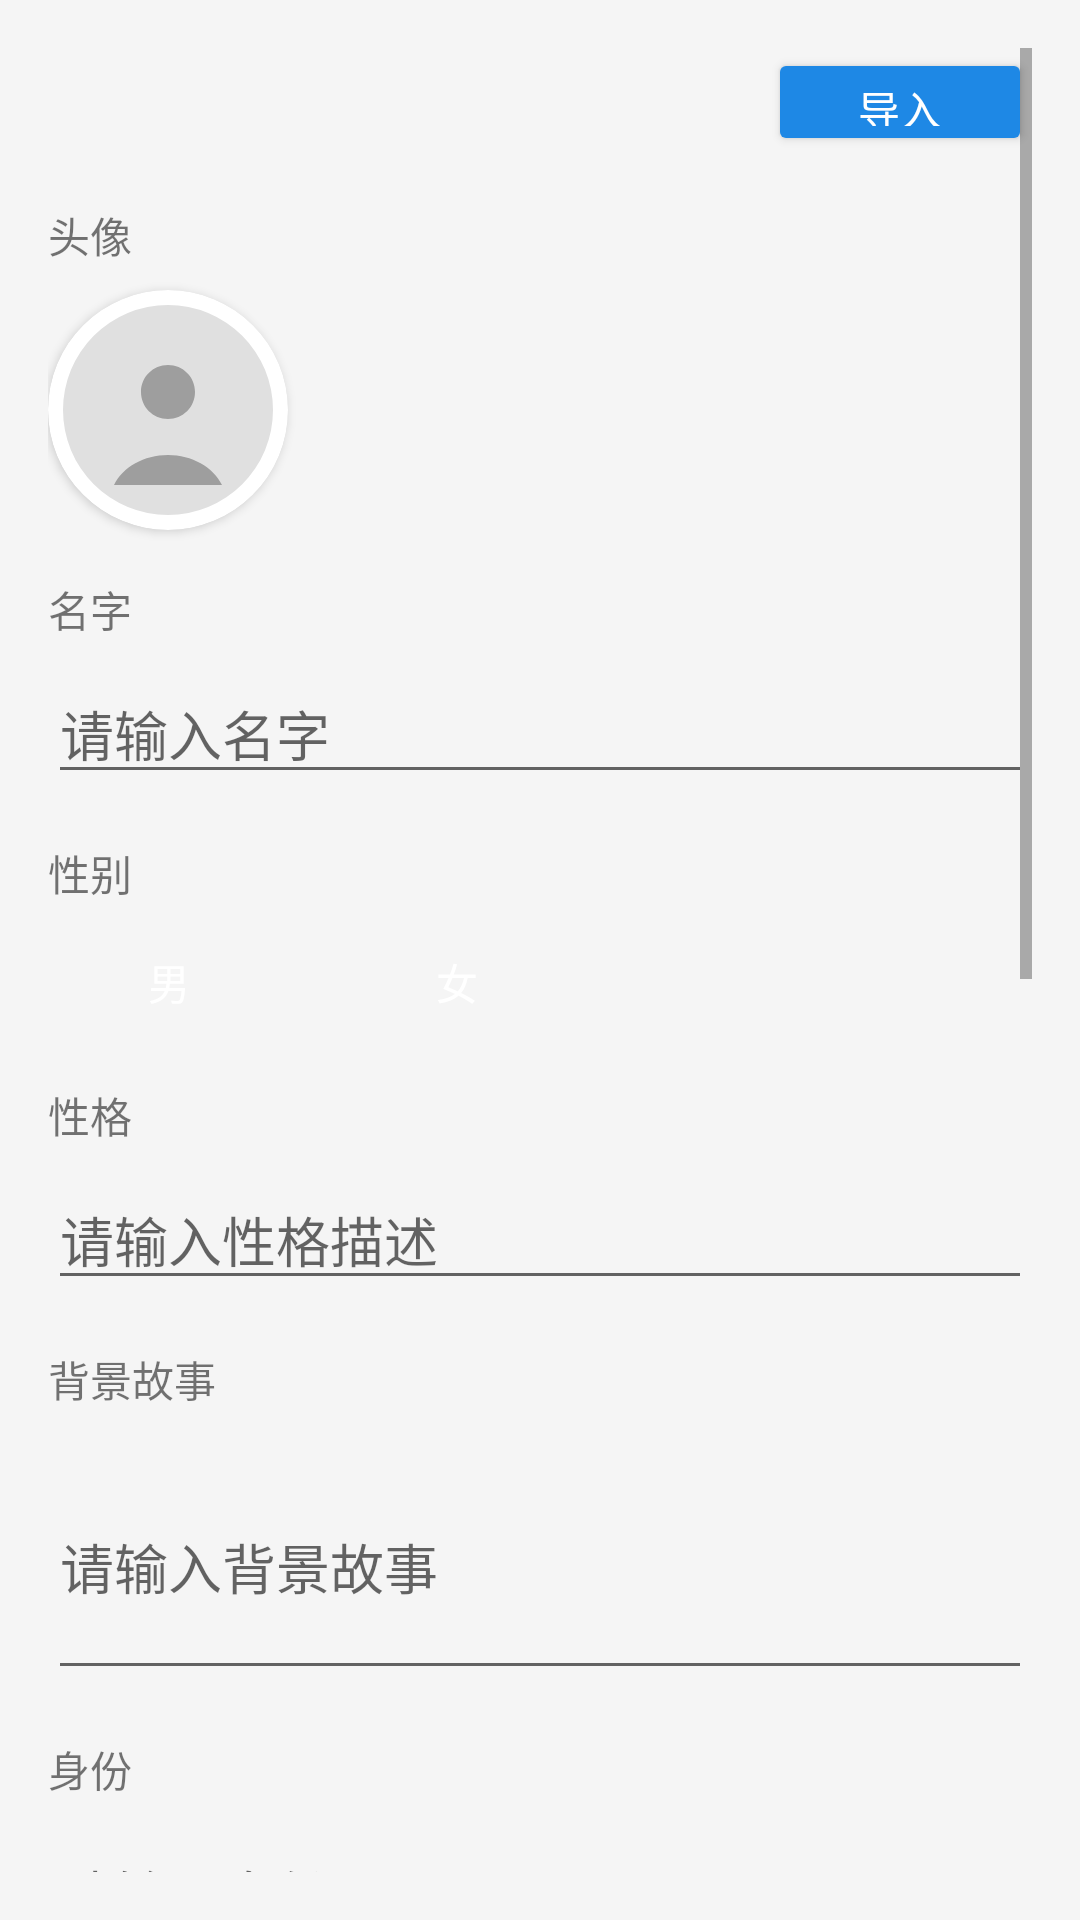

Layout XML and referenced resources for this Android screen:
<!-- AndroidManifest.xml: application theme Theme.AIPC -->
<!-- res/layout/fragment_create.xml -->
<?xml version="1.0" encoding="utf-8"?>
<ScrollView xmlns:android="http://schemas.android.com/apk/res/android"
    xmlns:app="http://schemas.android.com/apk/res-auto"
    android:layout_width="match_parent"
    android:layout_height="match_parent"
    android:padding="16dp">

    <LinearLayout
        android:layout_width="match_parent"
        android:layout_height="wrap_content"
        android:orientation="vertical">

        
        <RelativeLayout
            android:layout_width="match_parent"
            android:layout_height="wrap_content"
            android:layout_marginBottom="16dp">

            <Button
                android:id="@+id/btnImport"
                android:layout_width="wrap_content"
                android:layout_height="36dp"
                android:layout_alignParentEnd="true"
                android:backgroundTint="@color/primary_color"
                android:text="导入"
                android:textColor="#FFFFFF"
                app:cornerRadius="18dp"
                android:paddingStart="16dp"
                android:paddingEnd="16dp" />
        </RelativeLayout>

        
        <TextView
            android:layout_width="wrap_content"
            android:layout_height="wrap_content"
            android:text="头像"
            android:layout_marginBottom="8dp" />

        <androidx.cardview.widget.CardView
            android:id="@+id/cvAvatar"
            android:layout_width="80dp"
            android:layout_height="80dp"
            app:cardCornerRadius="40dp"
            app:cardElevation="2dp"
            android:layout_marginBottom="16dp">

            <ImageView
                android:id="@+id/ivAvatar"
                android:layout_width="match_parent"
                android:layout_height="match_parent"
                android:src="@drawable/ic_default_avatar"
                android:scaleType="centerCrop" />
        </androidx.cardview.widget.CardView>

        
        <TextView
            android:layout_width="wrap_content"
            android:layout_height="wrap_content"
            android:text="名字"
            android:layout_marginBottom="8dp" />

        <EditText
            android:id="@+id/etName"
            android:layout_width="match_parent"
            android:layout_height="wrap_content"
            android:hint="请输入名字"
            android:inputType="textPersonName"
            android:layout_marginBottom="16dp" />

        
        <TextView
            android:layout_width="wrap_content"
            android:layout_height="wrap_content"
            android:text="性别"
            android:layout_marginBottom="8dp" />

        <LinearLayout
            android:layout_width="match_parent"
            android:layout_height="wrap_content"
            android:orientation="horizontal"
            android:layout_marginBottom="16dp">

            <Button
                android:id="@+id/btnMale"
                style="@style/SexButtonStyle"
                android:layout_width="80dp"
                android:layout_height="36dp"
                android:layout_marginEnd="16dp"
                android:text="男"
                android:textColor="#FFFFFF" />

            <Button
                android:id="@+id/btnFemale"
                style="@style/SexButtonStyle"
                android:layout_width="80dp"
                android:layout_height="36dp"
                android:text="女"
                android:textColor="#FFFFFF" />
        </LinearLayout>

        
        <TextView
            android:layout_width="wrap_content"
            android:layout_height="wrap_content"
            android:text="性格"
            android:layout_marginBottom="8dp" />

        <EditText
            android:id="@+id/etPersonality"
            android:layout_width="match_parent"
            android:layout_height="wrap_content"
            android:hint="请输入性格描述"
            android:layout_marginBottom="16dp" />

        
        <TextView
            android:layout_width="wrap_content"
            android:layout_height="wrap_content"
            android:text="背景故事"
            android:layout_marginBottom="8dp" />

        <EditText
            android:id="@+id/etBackstory"
            android:layout_width="match_parent"
            android:layout_height="wrap_content"
            android:hint="请输入背景故事"
            android:inputType="textMultiLine"
            android:minLines="3"
            android:layout_marginBottom="16dp" />

        
        <TextView
            android:layout_width="wrap_content"
            android:layout_height="wrap_content"
            android:text="身份"
            android:layout_marginBottom="8dp" />

        <EditText
            android:id="@+id/etIdentity"
            android:layout_width="match_parent"
            android:layout_height="wrap_content"
            android:hint="请输入身份"
            android:layout_marginBottom="16dp" />

        
        <TextView
            android:layout_width="wrap_content"
            android:layout_height="wrap_content"
            android:text="年龄"
            android:layout_marginBottom="8dp" />

        <EditText
            android:id="@+id/etAge"
            android:layout_width="match_parent"
            android:layout_height="wrap_content"
            android:hint="请输入年龄"
            android:inputType="number"
            android:layout_marginBottom="16dp" />

        
        <TextView
            android:layout_width="wrap_content"
            android:layout_height="wrap_content"
            android:text="爱好"
            android:layout_marginBottom="8dp" />

        <EditText
            android:id="@+id/etHobby"
            android:layout_width="match_parent"
            android:layout_height="wrap_content"
            android:hint="请输入爱好"
            android:layout_marginBottom="16dp" />

        
        <TextView
            android:layout_width="wrap_content"
            android:layout_height="wrap_content"
            android:text="音色"
            android:layout_marginBottom="8dp" />

        <LinearLayout
            android:id="@+id/llVoiceSelector"
            android:layout_width="match_parent"
            android:layout_height="wrap_content"
            android:orientation="vertical"
            android:gravity="center_horizontal"
            android:clickable="true"
            android:focusable="true"
            android:background="?attr/selectableItemBackground">

            <ImageButton
                android:id="@+id/btnVoice"
                android:layout_width="60dp"
                android:layout_height="60dp"
                android:src="@drawable/voice"
                android:scaleType="centerInside"
                android:background="@drawable/bg_voice_button"
                android:padding="8dp" />

            <TextView
                android:id="@+id/tvVoiceStatus"
                android:layout_width="wrap_content"
                android:layout_height="wrap_content"
                android:text="(暂未选择)"
                android:textSize="12sp"
                android:textColor="#888888"
                android:layout_marginTop="4dp" />
        </LinearLayout>

        
        <TextView
            android:layout_width="wrap_content"
            android:layout_height="wrap_content"
            android:text="背景图描述"
            android:layout_marginTop="16dp"
            android:layout_marginBottom="8dp" />

        <EditText
            android:id="@+id/etBackgroundPrompt"
            android:layout_width="match_parent"
            android:layout_height="wrap_content"
            android:hint="输入用于生成聊天背景的提示词（如：唯美风景，治愈系，柔和光影）"
            android:inputType="textMultiLine"
            android:minLines="2"
            android:layout_marginBottom="16dp" />

        <TextView
            android:layout_width="wrap_content"
            android:layout_height="wrap_content"
            android:text="背景音乐"
            android:layout_marginTop="16dp"
            android:layout_marginBottom="8dp" />
        <Button
            android:id="@+id/btnImportBgMusic"
            android:layout_width="match_parent"
            android:layout_height="wrap_content"
            android:text="导入音频"
            android:backgroundTint="#2196F3" />
        <TextView
            android:id="@+id/tvBgMusicName"
            android:layout_width="match_parent"
            android:layout_height="wrap_content"
            android:text="(未导入)"
            android:textColor="#888888"
            android:textSize="12sp" />
        
        <Button
            android:id="@+id/btnCreate"
            android:layout_width="wrap_content"
            android:layout_height="44dp"
            android:layout_gravity="center_horizontal"
            android:backgroundTint="#4CAF50"
            android:text="创建"
            android:textColor="#FFFFFF"
            app:cornerRadius="22dp"
            android:paddingStart="32dp"
            android:paddingEnd="32dp"
            android:layout_marginTop="16dp" />

    </LinearLayout>
</ScrollView>
<!-- resources referenced by this layout -->
<resources>
  <color name="primary_color">#1E88E5</color>
  <!-- drawable bg_voice_button (drawable) -->
  <shape xmlns:android="http://schemas.android.com/apk/res/android"
      android:shape="rectangle">
      <solid android:color="#EEEEEE" />
      <corners android:radius="16dp" />
      <stroke android:width="1dp" android:color="#CCCCCC" />
  </shape>
  <!-- drawable ic_default_avatar (drawable) -->
  <vector xmlns:android="http://schemas.android.com/apk/res/android"
      android:width="80dp"
      android:height="80dp"
      android:viewportWidth="80"
      android:viewportHeight="80">
      <path
          android:fillColor="#E0E0E0"
          android:pathData="M40,40m-35,0a35,35 0 1,1 70,0a35,35 0 1,1 -70,0" />
      <path
          android:fillColor="#9E9E9E"
          android:pathData="M40,25c-5,0 -9,4 -9,9s4,9 9,9 9,-4 9,-9 -4,-9 -9,-9zM40,55c-8,0 -15,4 -18,10h36c-3,-6 -10,-10 -18,-10z" />
  </vector>
  <!-- drawable voice: png bitmap (drawable, 63257 bytes) -->
  <style name="SexButtonStyle" parent="Widget.MaterialComponents.Button">
          <item name="android:textAllCaps">false</item>
          <item name="cornerRadius">8dp</item>
          <item name="android:insetTop">0dp</item>
          <item name="android:insetBottom">0dp</item>
          <item name="android:minHeight">0dp</item>
      </style>
  <style name="Theme.AIPC" parent="Theme.MaterialComponents.DayNight.NoActionBar">
          <item name="android:statusBarColor">@color/status_bar_color</item>
          <item name="android:navigationBarColor">@color/navigation_bar_color</item>
          <item name="colorPrimary">@color/primary_color</item>
          <item name="colorPrimaryDark">@color/primary_dark</item>
          <item name="colorAccent">@color/accent_color</item>
          <item name="android:windowBackground">@color/background_color</item>
      </style>
  <color name="status_bar_color">#000000</color>
  <color name="navigation_bar_color">#FFFFFF</color>
  <color name="primary_dark">#0D47A1</color>
  <color name="accent_color">#FFB74D</color>
  <color name="background_color">#F5F5F5</color>
</resources>
